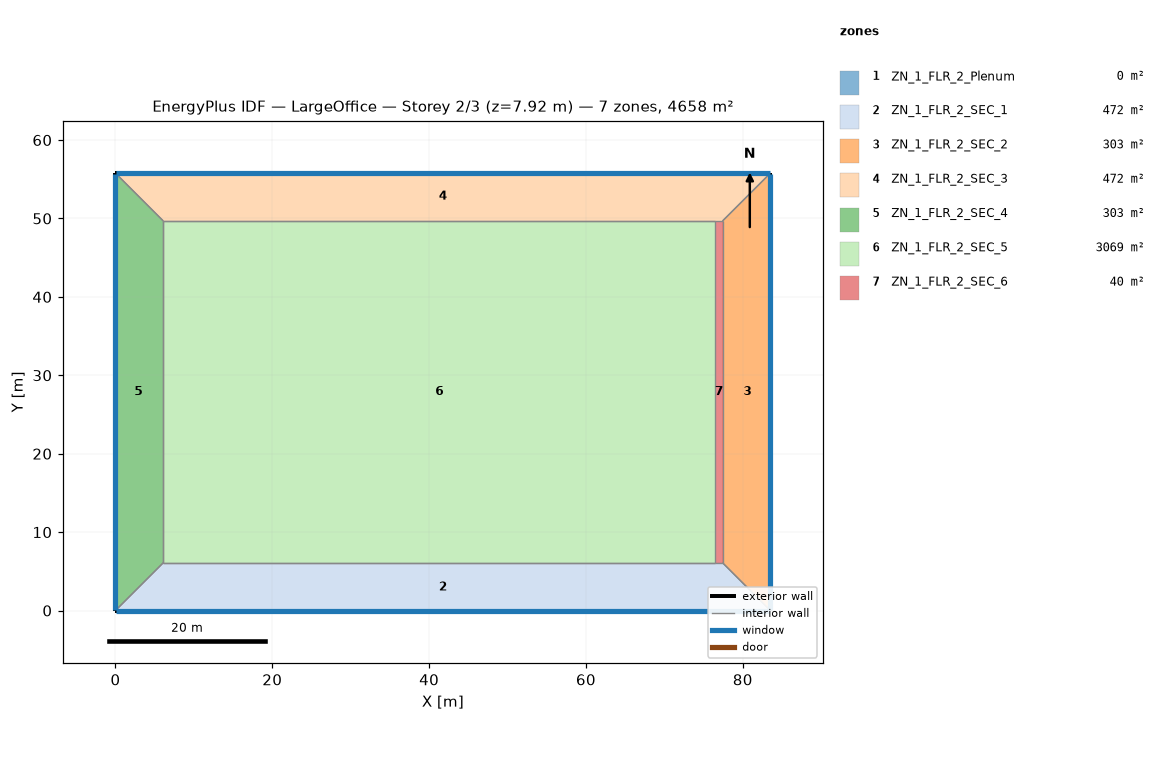
=== STOREY PLAN SPEC (per zone: floor XY polygon, exterior-wall plan segments, windows/doors) ===
zone 1: ZN_1_FLR_2_Plenum  (0.0 m²)
  exterior wall: (0.00, 0.00) – (83.52, 0.00)  [83.5 m]
  exterior wall: (83.52, 0.00) – (83.52, 55.78)  [55.8 m]
  exterior wall: (83.52, 55.78) – (0.00, 55.78)  [83.5 m]
  exterior wall: (0.00, 55.78) – (0.00, 0.00)  [55.8 m]
zone 2: ZN_1_FLR_2_SEC_1  (471.9 m²)
  floor: (77.42, 6.10) (83.52, 0.00) (0.00, 0.00) (6.10, 6.10)
  exterior wall: (0.00, 0.00) – (83.52, 0.00)  [83.5 m]
    window: (0.05, 0.00) – (83.47, 0.00)  [132.3 m²]
  interior walls: 4
zone 3: ZN_1_FLR_2_SEC_2  (302.9 m²)
  floor: (83.52, 55.78) (83.52, 0.00) (77.42, 6.10) (77.42, 49.68)
  exterior wall: (83.52, 0.00) – (83.52, 55.78)  [55.8 m]
    window: (83.52, 0.05) – (83.52, 55.73)  [88.4 m²]
  interior walls: 3
zone 4: ZN_1_FLR_2_SEC_3  (471.9 m²)
  floor: (83.52, 55.78) (77.42, 49.68) (6.10, 49.68) (0.00, 55.78)
  exterior wall: (83.52, 55.78) – (0.00, 55.78)  [83.5 m]
    window: (83.47, 55.78) – (0.05, 55.78)  [132.3 m²]
  interior walls: 4
zone 5: ZN_1_FLR_2_SEC_4  (302.9 m²)
  floor: (6.10, 49.68) (6.10, 6.10) (0.00, 0.00) (0.00, 55.78)
  exterior wall: (0.00, 55.78) – (0.00, 0.00)  [55.8 m]
    window: (0.00, 55.73) – (0.00, 0.05)  [88.4 m²]
  interior walls: 3
zone 6: ZN_1_FLR_2_SEC_5  (3068.9 m²)
  floor: (76.50, 49.68) (76.50, 6.10) (6.10, 6.10) (6.10, 49.68)
  interior walls: 4
zone 7: ZN_1_FLR_2_SEC_6  (39.9 m²)
  floor: (77.42, 49.68) (77.42, 6.10) (76.50, 6.10) (76.50, 49.68)

=== DERIVED (storey summary) ===
Building: LargeOffice
Storey: 2 of 3  (floor level z = 7.92 m)
Storey gross floor area: 4658.3 m²
Zones on this storey: 7
  - ZN_1_FLR_2_Plenum: floor 0.0 m²; exterior wall 278.6 m (339.7 m²); WWR 0.0%
  - ZN_1_FLR_2_SEC_1: floor 471.9 m²; exterior wall 83.5 m (229.1 m²); 1 window(s) 132.3 m²; WWR 57.8%
  - ZN_1_FLR_2_SEC_2: floor 302.9 m²; exterior wall 55.8 m (153.0 m²); 1 window(s) 88.4 m²; WWR 57.7%
  - ZN_1_FLR_2_SEC_3: floor 471.9 m²; exterior wall 83.5 m (229.1 m²); 1 window(s) 132.3 m²; WWR 57.8%
  - ZN_1_FLR_2_SEC_4: floor 302.9 m²; exterior wall 55.8 m (153.0 m²); 1 window(s) 88.4 m²; WWR 57.7%
  - ZN_1_FLR_2_SEC_5: floor 3068.9 m²
  - ZN_1_FLR_2_SEC_6: floor 39.9 m²
Zone adjacency (shared interzone walls):
  - ZN_1_FLR_2_SEC_1 ↔ ZN_1_FLR_2_SEC_2
  - ZN_1_FLR_2_SEC_1 ↔ ZN_1_FLR_2_SEC_4
  - ZN_1_FLR_2_SEC_1 ↔ ZN_1_FLR_2_SEC_5
  - ZN_1_FLR_2_SEC_2 ↔ ZN_1_FLR_2_SEC_3
  - ZN_1_FLR_2_SEC_3 ↔ ZN_1_FLR_2_SEC_4
  - ZN_1_FLR_2_SEC_3 ↔ ZN_1_FLR_2_SEC_5
  - ZN_1_FLR_2_SEC_4 ↔ ZN_1_FLR_2_SEC_5